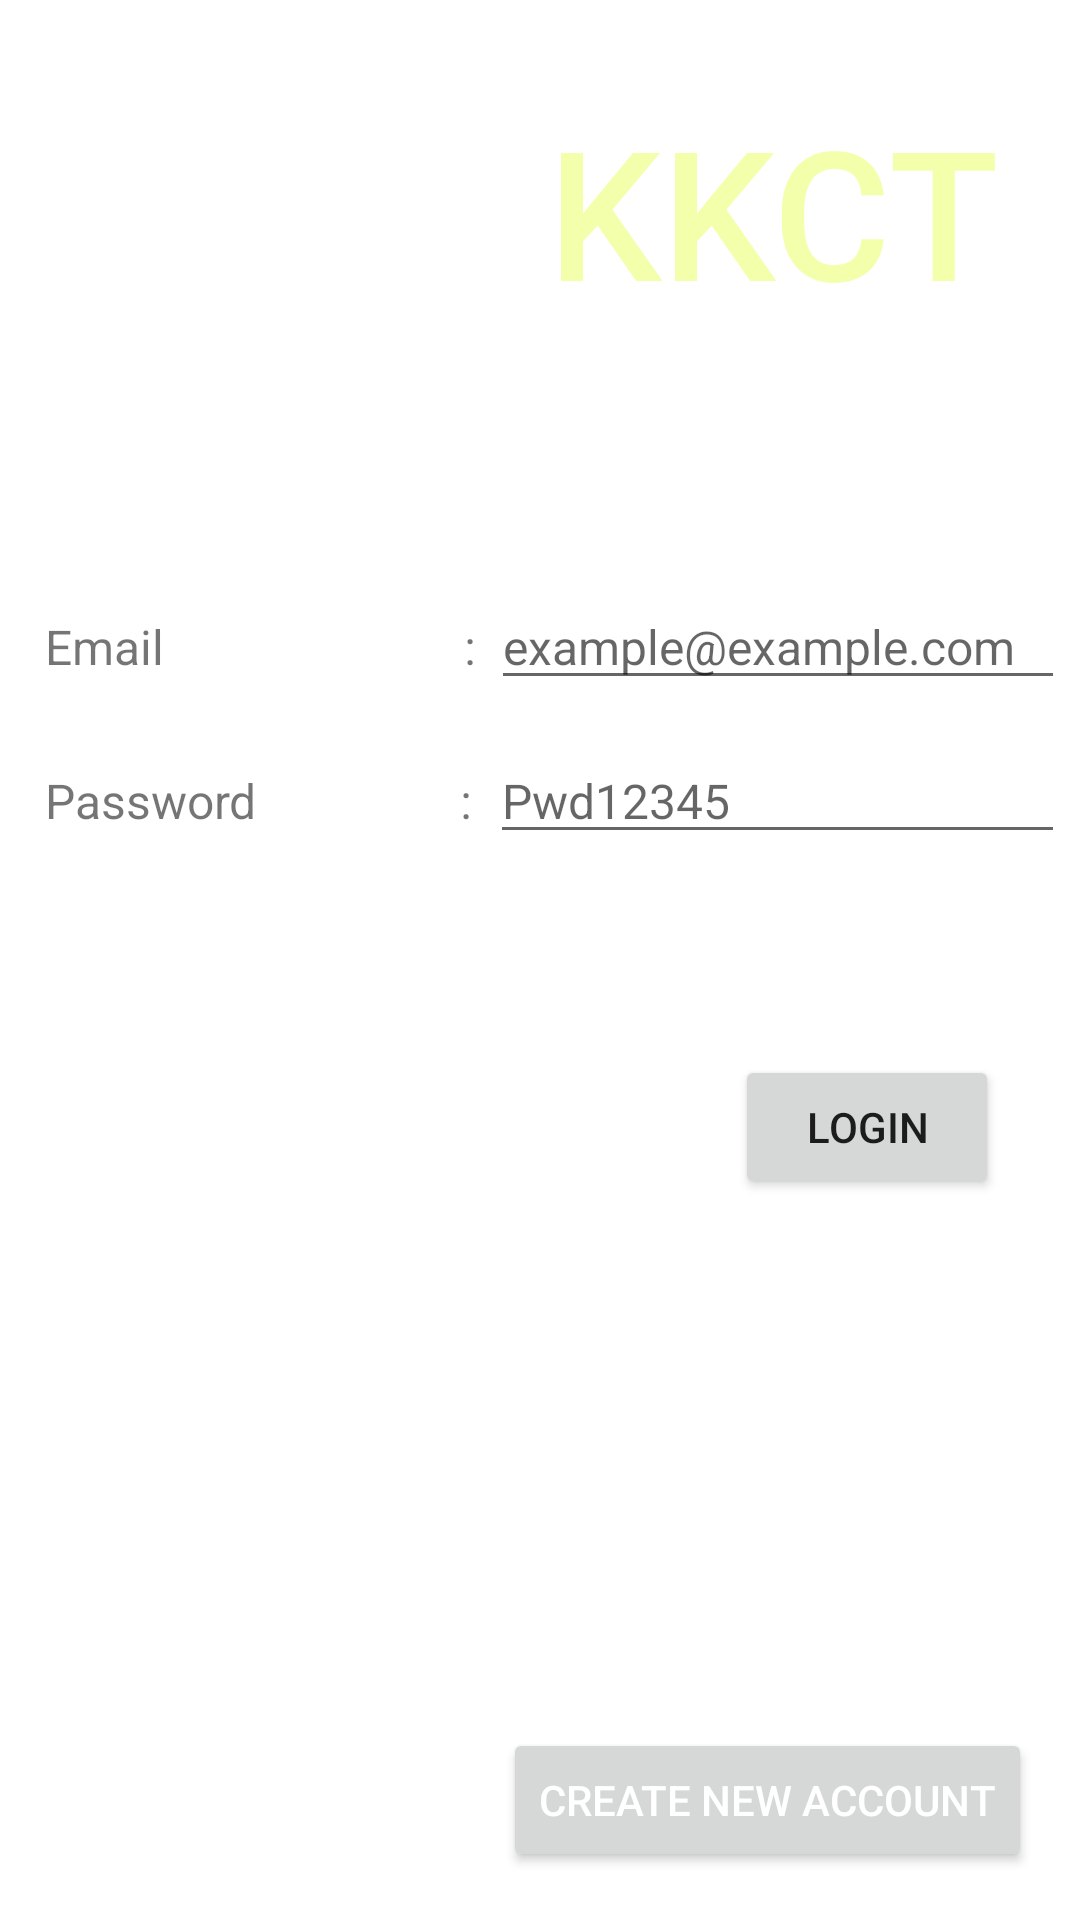

Write the Android layout XML for this screen, with the resource values it uses.
<!-- AndroidManifest.xml: application theme Theme.KKCT_app -->
<!-- res/layout/activity_login.xml -->
<?xml version="1.0" encoding="utf-8"?>
<androidx.constraintlayout.widget.ConstraintLayout xmlns:android="http://schemas.android.com/apk/res/android"
    xmlns:app="http://schemas.android.com/apk/res-auto"
    xmlns:tools="http://schemas.android.com/tools"
    android:layout_width="match_parent"
    android:layout_height="match_parent"
    tools:context=".LoginActivity">


    <ImageView
        android:id="@+id/loginBG"
        android:scaleType="fitXY"
        android:layout_width="match_parent"
        android:layout_height="match_parent"
        app:layout_constraintBottom_toBottomOf="parent"
        app:layout_constraintEnd_toEndOf="parent"
        app:layout_constraintStart_toStartOf="parent"
        app:layout_constraintTop_toTopOf="parent"
        app:layout_constraintVertical_bias="0.502"
        app:srcCompat="@drawable/bg" />

    <TextView
        android:id="@+id/loginKKCT"
        android:layout_width="wrap_content"
        android:layout_height="wrap_content"
        android:layout_marginTop="30dp"
        android:layout_marginEnd="15dp"
        android:fontFamily="sans-serif-medium"
        android:text="KKCT"
        android:textAlignment="center"
        android:textColor="#F3FFAB"
        android:textSize="60sp"
        app:layout_constraintEnd_toEndOf="parent"
        app:layout_constraintHorizontal_bias="0.938"
        app:layout_constraintStart_toStartOf="parent"
        app:layout_constraintTop_toTopOf="parent" />

    <LinearLayout
        android:id="@+id/linearLayout"
        android:layout_width="350dp"
        android:layout_height="40dp"
        android:layout_marginTop="5dp"
        android:background="#66FFFFFF"
        android:orientation="horizontal"
        app:layout_constraintBottom_toBottomOf="parent"
        app:layout_constraintEnd_toEndOf="parent"
        app:layout_constraintHorizontal_bias="0.495"
        app:layout_constraintStart_toStartOf="parent"
        app:layout_constraintTop_toTopOf="parent"
        app:layout_constraintVertical_bias="0.319">

        <TextView
            android:id="@+id/emailText"
            android:layout_width="wrap_content"
            android:layout_height="wrap_content"
            android:layout_weight="1"
            android:paddingLeft="10dp"
            android:text="Email                         : "
            android:textAlignment="textStart"
            android:textSize="16sp" />

        <EditText
            android:id="@+id/editEmail"
            android:layout_width="wrap_content"
            android:layout_height="wrap_content"
            android:layout_weight="1"
            android:ems="10"
            android:hint="example@example.com"
            android:inputType="textEmailAddress"
            android:paddingRight="10dp"
            android:textSize="16sp" />

    </LinearLayout>

    <LinearLayout
        android:layout_width="350dp"
        android:layout_height="40dp"
        android:layout_marginTop="5dp"
        android:background="#66FFFFFF"
        android:orientation="horizontal"
        app:layout_constraintBottom_toBottomOf="parent"
        app:layout_constraintEnd_toEndOf="parent"
        app:layout_constraintHorizontal_bias="0.495"
        app:layout_constraintStart_toStartOf="parent"
        app:layout_constraintTop_toBottomOf="@+id/linearLayout"
        app:layout_constraintVertical_bias="0.018">

        <TextView
            android:id="@+id/passwordText"
            android:layout_width="wrap_content"
            android:layout_height="wrap_content"
            android:layout_weight="1"
            android:paddingLeft="10dp"
            android:text="Password                 : "
            android:textAlignment="textStart"
            android:textSize="16sp" />

        <EditText
            android:id="@+id/editPassword"
            android:layout_width="wrap_content"
            android:layout_height="wrap_content"
            android:layout_weight="1"
            android:ems="10"
            android:hint="Pwd12345"
            android:inputType="textPassword"
            android:maxLength="15"
            android:paddingRight="10dp"
            android:textSize="16sp" />

    </LinearLayout>

    <Button
        android:id="@+id/btnLogin"
        android:layout_width="wrap_content"
        android:layout_height="wrap_content"
        android:text="Login"
        app:layout_constraintBottom_toBottomOf="parent"
        app:layout_constraintEnd_toEndOf="parent"
        app:layout_constraintHorizontal_bias="0.901"
        app:layout_constraintStart_toStartOf="parent"
        app:layout_constraintTop_toTopOf="parent"
        app:layout_constraintVertical_bias="0.594" />

    <Button
        android:id="@+id/btnToRegister"
        android:layout_width="wrap_content"
        android:layout_height="wrap_content"
        android:layout_marginEnd="16dp"
        android:layout_marginBottom="16dp"
        android:text="Create new account"
        android:textColor="#FFFFFF"
        app:layout_constraintBottom_toBottomOf="parent"
        app:layout_constraintEnd_toEndOf="parent" />
</androidx.constraintlayout.widget.ConstraintLayout>
<!-- resources referenced by this layout -->
<resources>
  <style name="Theme.KKCT_app" parent="Theme.MaterialComponents.DayNight.DarkActionBar">
          
          <item name="colorPrimary">#497AA8</item>
          <item name="colorPrimaryVariant">@color/purple_700</item>
          <item name="colorOnPrimary">@color/white</item>
          
          <item name="colorSecondary">#99D3FA</item>
          <item name="colorSecondaryVariant">@color/teal_700</item>
          <item name="colorOnSecondary">@color/black</item>
          
          <item name="android:statusBarColor">#151B3E</item>
          
      </style>
  <!-- not gathered from this repository: default colours our renderer supplied (Android Studio template values) -->
  <color name="purple_700">#FF3700B3</color>
  <color name="teal_700">#FF018786</color>
  <color name="black">#FF000000</color>
  <color name="white">#FFFFFFFF</color>
</resources>
